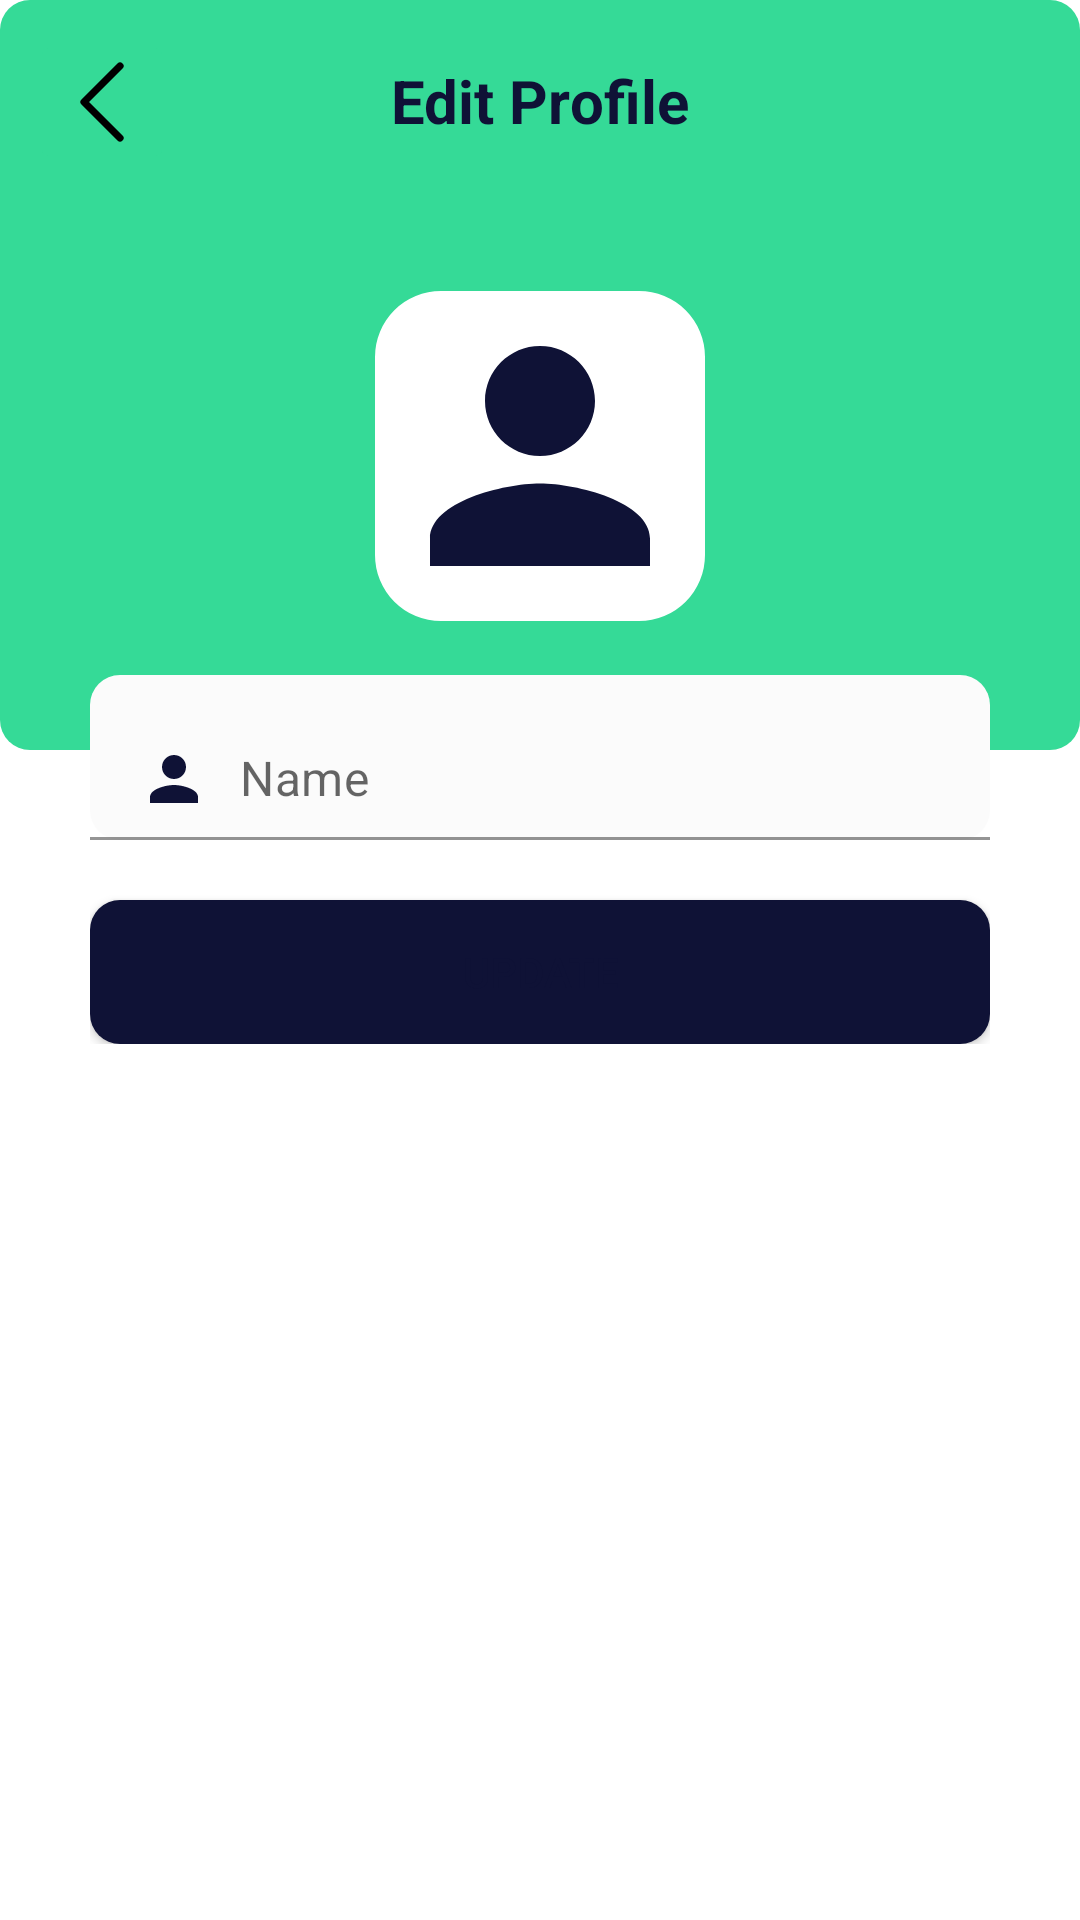

Write the Android layout XML for this screen, with the resource values it uses.
<!-- AndroidManifest.xml: application theme Theme.MyApplication -->
<!-- res/layout/activity_profile_edit.xml -->
<?xml version="1.0" encoding="utf-8"?>
<RelativeLayout xmlns:android="http://schemas.android.com/apk/res/android"
    xmlns:app="http://schemas.android.com/apk/res-auto"
    xmlns:tools="http://schemas.android.com/tools"
    android:layout_width="match_parent"
    android:layout_height="match_parent"
    tools:context=".ProfileEditActivity">


    <RelativeLayout
        android:id="@+id/toolbarRl"
        android:layout_width="match_parent"
        android:layout_height="250dp"
        android:background="@drawable/banner_background"
        >

        <ImageButton
            android:id="@+id/backBtn"
            android:layout_width="wrap_content"
            android:layout_height="wrap_content"
            android:layout_marginStart="10dp"
            android:layout_marginTop="10dp"
            android:layout_marginEnd="10dp"
            android:layout_marginBottom="10dp"
            android:backgroundTint="@color/green"
            android:contentDescription="@string/_0712345678"
            android:minWidth="48dp"
            android:minHeight="48dp"
            android:scaleX="-1"
            android:src="@drawable/ac_move" />


        <TextView
            android:id="@+id/toolbarTitleTV"
            android:layout_width="wrap_content"
            android:layout_height="wrap_content"
            android:layout_centerHorizontal="true"
            android:layout_marginStart="10dp"
            android:layout_marginTop="20dp"
            android:layout_marginEnd="10dp"
            android:layout_marginBottom="10dp"
            android:textSize="20sp"
            android:text="Edit Profile"
            android:textColor="@color/blue"
            android:textStyle="bold" />


        <com.google.android.material.imageview.ShapeableImageView
            android:id="@+id/profileIv"
            android:layout_width="110dp"
            android:layout_height="110dp"
            android:layout_centerHorizontal="true"
            android:layout_below="@+id/toolbarTitleTV"
            android:layout_marginTop="40dp"
            android:src="@drawable/baseline_person_24"
            android:background="@color/white"
            app:shapeAppearanceOverlay="@style/styleRoundedCornersImage"/>

    </RelativeLayout>

    <RelativeLayout
        android:layout_width="match_parent"
        android:layout_height="wrap_content"
        android:layout_marginStart="30dp"
        android:layout_marginEnd="30dp"
        android:layout_marginTop="225dp">

        <com.google.android.material.textfield.TextInputLayout
            android:id="@+id/nameTil"
            android:layout_width="match_parent"
            android:layout_height="wrap_content"
            app:hintEnabled="false">

            <EditText
                android:id="@+id/nameEt"
                android:layout_width="match_parent"
                android:layout_height="55dp"
                android:background="@drawable/shape_button03"
                android:drawableStart="@drawable/baseline_person_24"
                android:drawablePadding="10dp"
                android:backgroundTint="@color/grey"
                android:inputType="textPersonName|textCapWords"
                android:textColor="@color/blue"
                android:hint="Name"/>

        </com.google.android.material.textfield.TextInputLayout>


        <Button
            android:id="@+id/updateBtn"
            android:layout_width="match_parent"
            android:layout_height="wrap_content"
            android:layout_below="@id/nameTil"
            android:textColor="@color/blue"
            android:text="Update"
            android:background="@drawable/shape_button03"
            android:layout_marginTop="20dp"/>



    </RelativeLayout>



</RelativeLayout>
<!-- resources referenced by this layout -->
<resources>
  <color name="blue">#0F1236</color>
  <color name="green">#35DA97</color>
  <color name="grey">#FBFBFB</color>
  <color name="white">#FFFFFFFF</color>
  <!-- drawable ac_move (drawable) -->
  <vector xmlns:android="http://schemas.android.com/apk/res/android"
      android:width="16dp"
      android:height="27dp"
      android:viewportWidth="16"
      android:viewportHeight="27">
    <path
        android:pathData="M2,25.333L14,13.333L2,1.334"
        android:strokeLineJoin="round"
        android:strokeWidth="2.39998"
        android:fillColor="#00000000"
        android:strokeColor="#000000"
        android:strokeLineCap="round"/>
  </vector>
  <!-- drawable banner_background (drawable) -->
  <?xml version="1.0" encoding="UTF-8"?>
  <shape xmlns:android="http://schemas.android.com/apk/res/android">
      <solid android:color="@color/green" />
      <corners android:radius="10dp" />
  </shape>
  <!-- drawable baseline_person_24 (drawable) -->
  <vector android:height="24dp" android:tint="#0F1236"
      android:viewportHeight="24" android:viewportWidth="24"
      android:width="24dp" xmlns:android="http://schemas.android.com/apk/res/android">
      <path android:fillColor="@android:color/white" android:pathData="M12,12c2.21,0 4,-1.79 4,-4s-1.79,-4 -4,-4 -4,1.79 -4,4 1.79,4 4,4zM12,14c-2.67,0 -8,1.34 -8,4v2h16v-2c0,-2.66 -5.33,-4 -8,-4z"/>
  </vector>
  <!-- drawable shape_button03 (drawable) -->
  <?xml version="1.0" encoding="utf-8"?>
  <shape xmlns:android="http://schemas.android.com/apk/res/android"
      android:shape="rectangle"
      >
  <solid android:color="@color/blue"/>
      <corners android:radius="10dp"/>
  
  
  </shape>
  <string name="_0712345678">0712345678</string>
  <style name="styleRoundedCornersImage">
          <item name="cornerFamily">rounded</item>
          <item name="cornerSize">20%</item>
      </style>
  <style name="Theme.MyApplication" parent="Base.Theme.MyApplication" />
  <style name="Base.Theme.MyApplication" parent="Theme.MaterialComponents.DayNight.NoActionBar">
          
          
          <item name="colorPrimary">@color/green</item>
          <item name="colorPrimaryVariant">@color/green</item>
          <item name="colorOnPrimary">@color/white</item>
          
          <item name="colorSecondary">@color/green</item>
          <item name="colorSecondaryVariant">@color/green</item>
          <item name="colorOnSecondary">@color/black</item>
          
          <item name="android:statusBarColor" tools:targetApi="21">?attr/colorPrimary</item>
          
          
      </style>
  <color name="black">#0A0A0A</color>
</resources>
